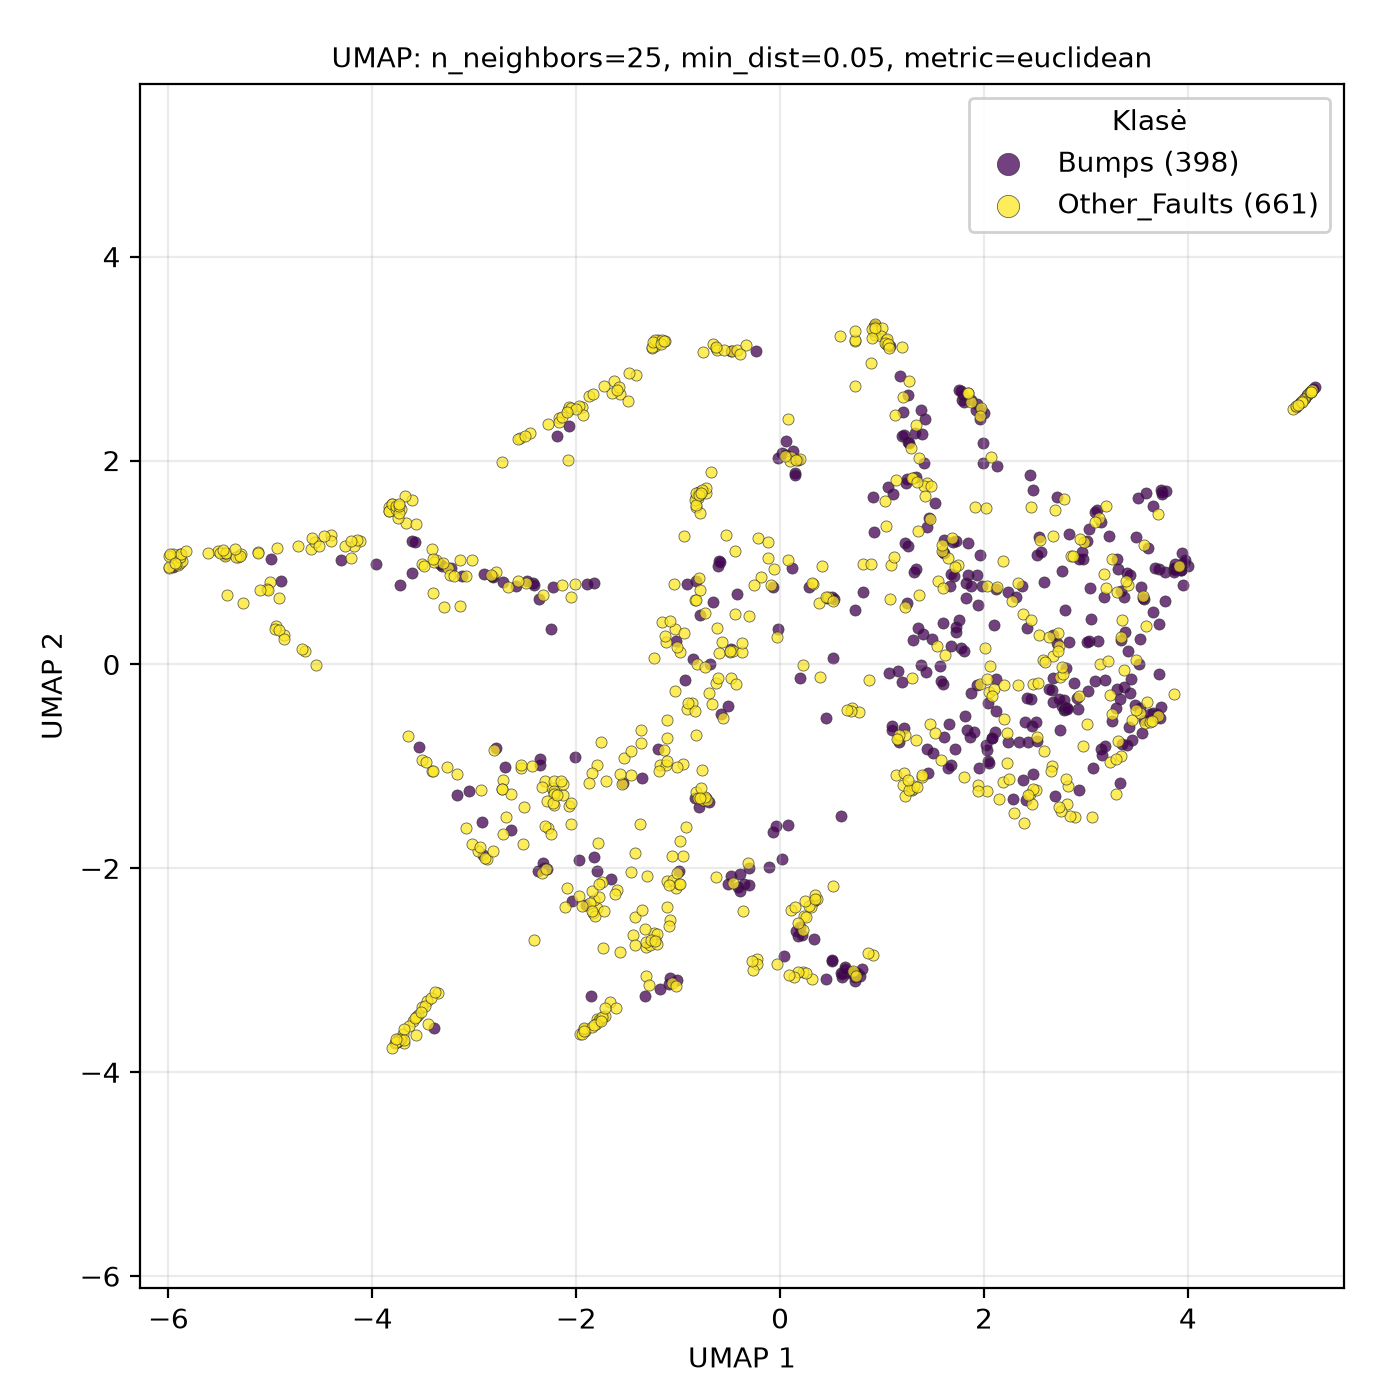

The table this chart was drawn from, first rows:
UMAP1, UMAP2, class
3.058, -1.5, Other_Faults
-1.596, -2.214, Other_Faults
2.825, -1.19, Other_Faults
1.673, 0.178, Bumps
2.68, 1.26, Other_Faults
2.053, -0.2737, Other_Faults
-4.311, 1.02, Bumps
0.7365, -3.106, Bumps
-1.231, 3.122, Other_Faults
3.345, 0.2667, Other_Faults
3.597, -0.3712, Other_Faults
3.304, 1.03, Bumps
3.568, 0.6376, Bumps
-2.959, -1.834, Other_Faults
-1.136, -0.8374, Other_Faults
-0.7664, -1.038, Other_Faults
2.117, -0.4579, Bumps
2.968, -0.8005, Other_Faults
3.317, -0.7503, Other_Faults
-1.57, 2.653, Other_Faults
-1.327, -3.25, Bumps
-1.062, -3.128, Other_Faults
-0.7963, 1.692, Other_Faults
-1.238, -2.632, Other_Faults
-5.906, 0.9723, Other_Faults
5.181, 2.648, Other_Faults
0.7175, -3.011, Other_Faults
-2.373, -2.03, Bumps
2.696, -1.294, Bumps
-4.94, 0.3741, Other_Faults
1.651, 1.04, Other_Faults
3.719, 0.3928, Bumps
-3.018, -1.765, Other_Faults
0.6072, -3.064, Bumps
0.2201, -0.008758, Other_Faults
-3.464, -3.305, Other_Faults
0.1417, 1.875, Bumps
-3.744, -3.674, Other_Faults
-0.2213, 1.236, Other_Faults
1.461, 1.437, Bumps
0.4629, 0.6536, Bumps
-3.697, -3.628, Other_Faults
2.027, -0.8365, Bumps
2.003, 2.462, Bumps
-4.402, 1.27, Other_Faults
-0.9868, -2.03, Bumps
2.201, -0.5339, Other_Faults
-0.8076, 1.636, Other_Faults
3.702, -0.5086, Other_Faults
-3.665, 1.384, Other_Faults
-2.075, 2.34, Bumps
-1.425, -2.481, Other_Faults
1.491, 0.2535, Bumps
0.7363, 3.177, Other_Faults
0.01611, 2.072, Bumps
2.185, -1.154, Other_Faults
5.11, 2.572, Other_Faults
-0.4092, -2.179, Bumps
2.786, -0.4517, Bumps
-3.41, 1.131, Other_Faults
... 999 more rows
